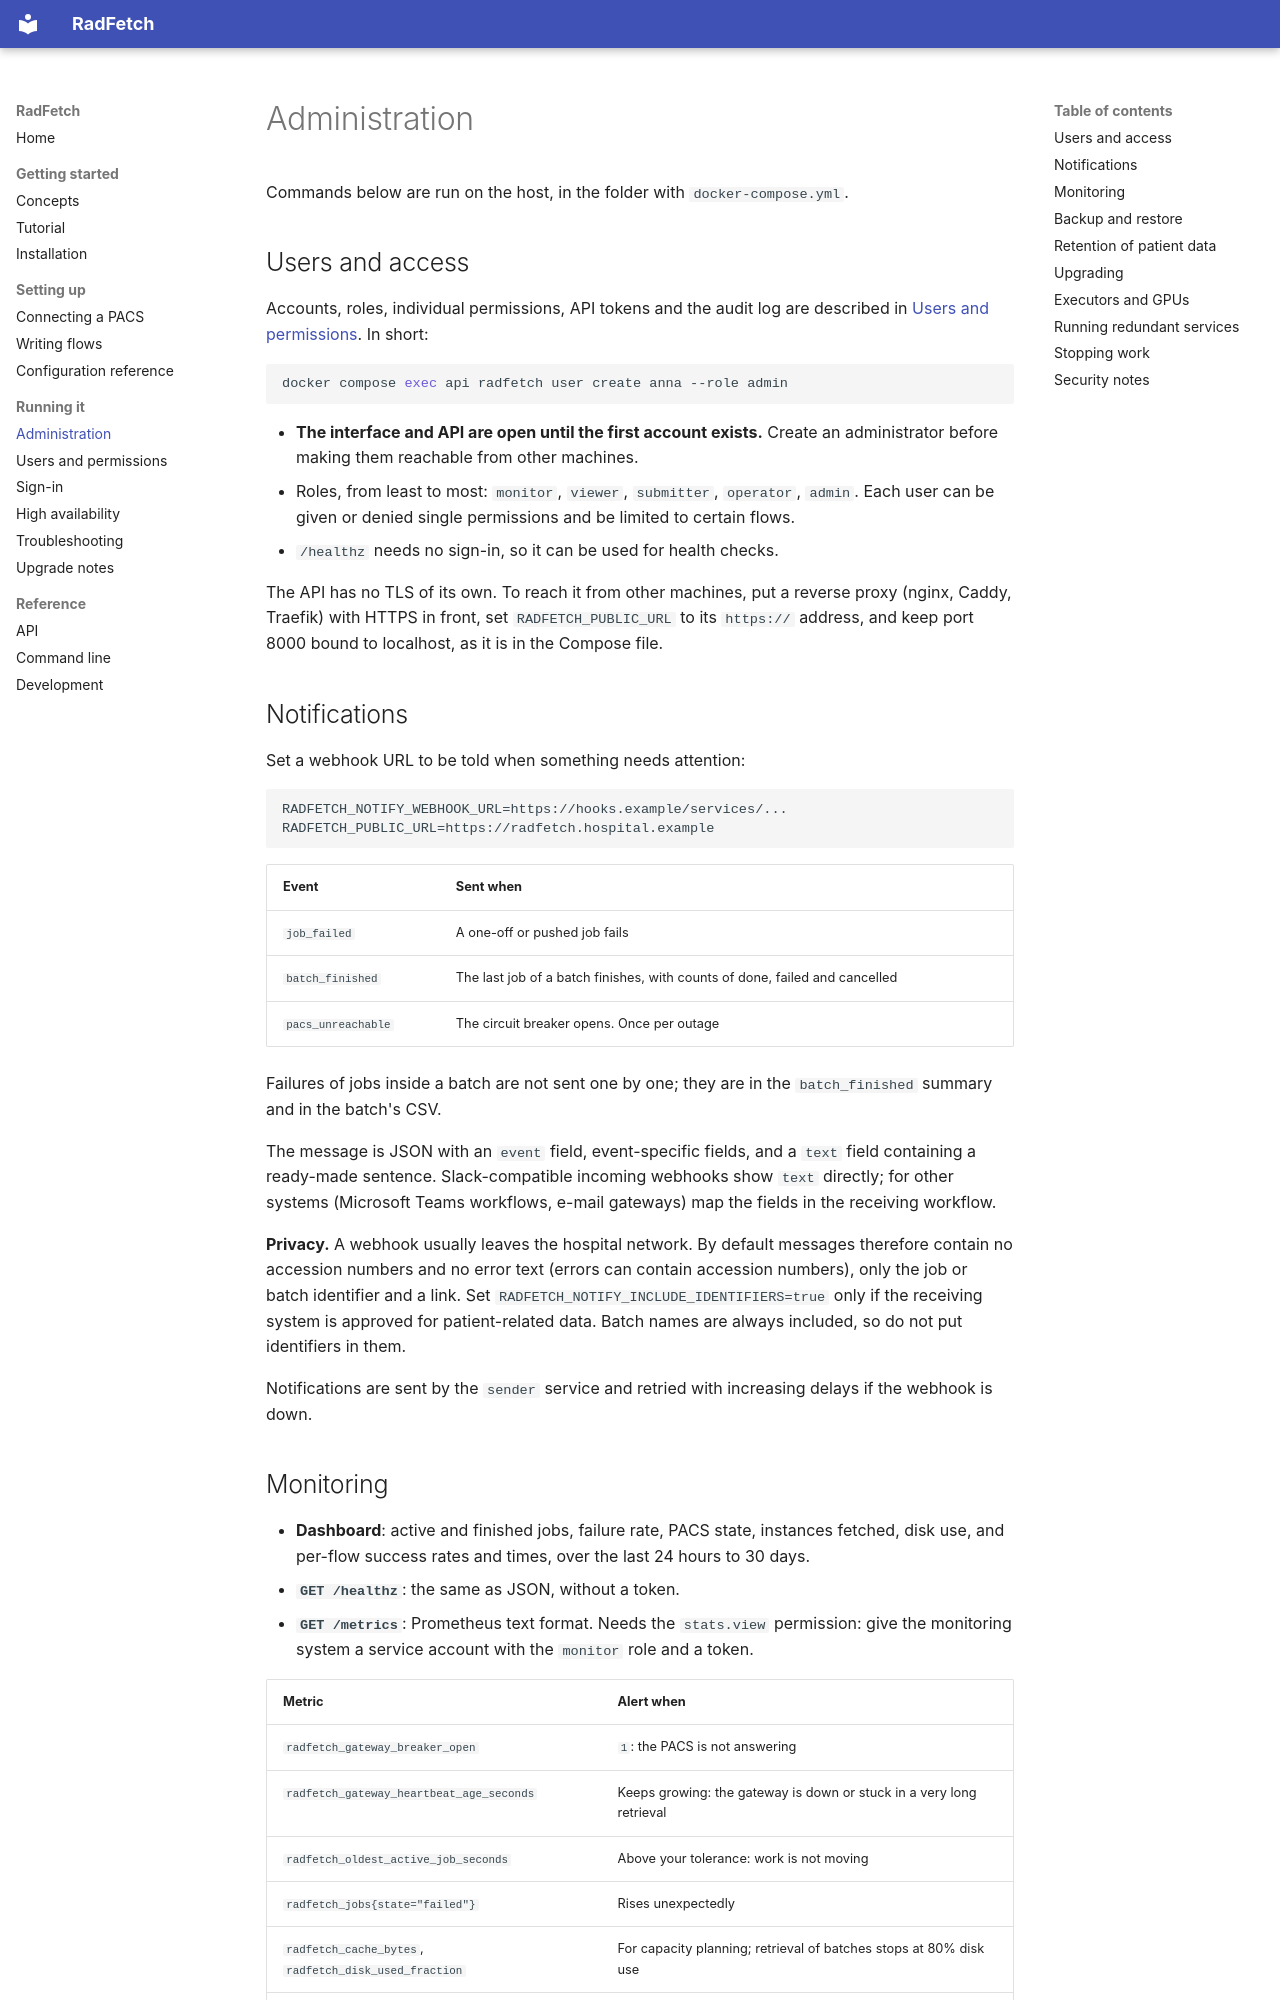

repository: mathiser/RadFetch · page: administration/index.html · generator: mkdocs

# Administration

Commands below are run on the host, in the folder with `docker-compose.yml`.

## Users and access

Accounts, roles, individual permissions, API tokens and the audit log are
described in [Users and permissions](users.md). In short:

```bash
docker compose exec api radfetch user create anna --role admin
```

- **The interface and API are open until the first account exists.** Create an administrator before making them reachable from other machines.
- Roles, from least to most: `monitor`, `viewer`, `submitter`, `operator`, `admin`. Each user can be given or denied single permissions and be limited to certain flows.
- `/healthz` needs no sign-in, so it can be used for health checks.

The API has no TLS of its own. To reach it from other machines, put a reverse
proxy (nginx, Caddy, Traefik) with HTTPS in front, set `RADFETCH_PUBLIC_URL` to
its `https://` address, and keep port 8000 bound to localhost, as it is in the
Compose file.

## Notifications

Set a webhook URL to be told when something needs attention:

```
RADFETCH_NOTIFY_WEBHOOK_URL=https://hooks.example/services/...
RADFETCH_PUBLIC_URL=https://radfetch.hospital.example
```

| Event | Sent when |
|---|---|
| `job_failed` | A one-off or pushed job fails |
| `batch_finished` | The last job of a batch finishes, with counts of done, failed and cancelled |
| `pacs_unreachable` | The circuit breaker opens. Once per outage |

Failures of jobs inside a batch are not sent one by one; they are in the
`batch_finished` summary and in the batch's CSV.

The message is JSON with an `event` field, event-specific fields, and a `text`
field containing a ready-made sentence. Slack-compatible incoming webhooks show
`text` directly; for other systems (Microsoft Teams workflows, e-mail gateways)
map the fields in the receiving workflow.

**Privacy.** A webhook usually leaves the hospital network. By default messages
therefore contain no accession numbers and no error text (errors can contain
accession numbers), only the job or batch identifier and a link. Set
`RADFETCH_NOTIFY_INCLUDE_IDENTIFIERS=true` only if the receiving system is
approved for patient-related data. Batch names are always included, so do not
put identifiers in them.

Notifications are sent by the `sender` service and retried with increasing
delays if the webhook is down.
